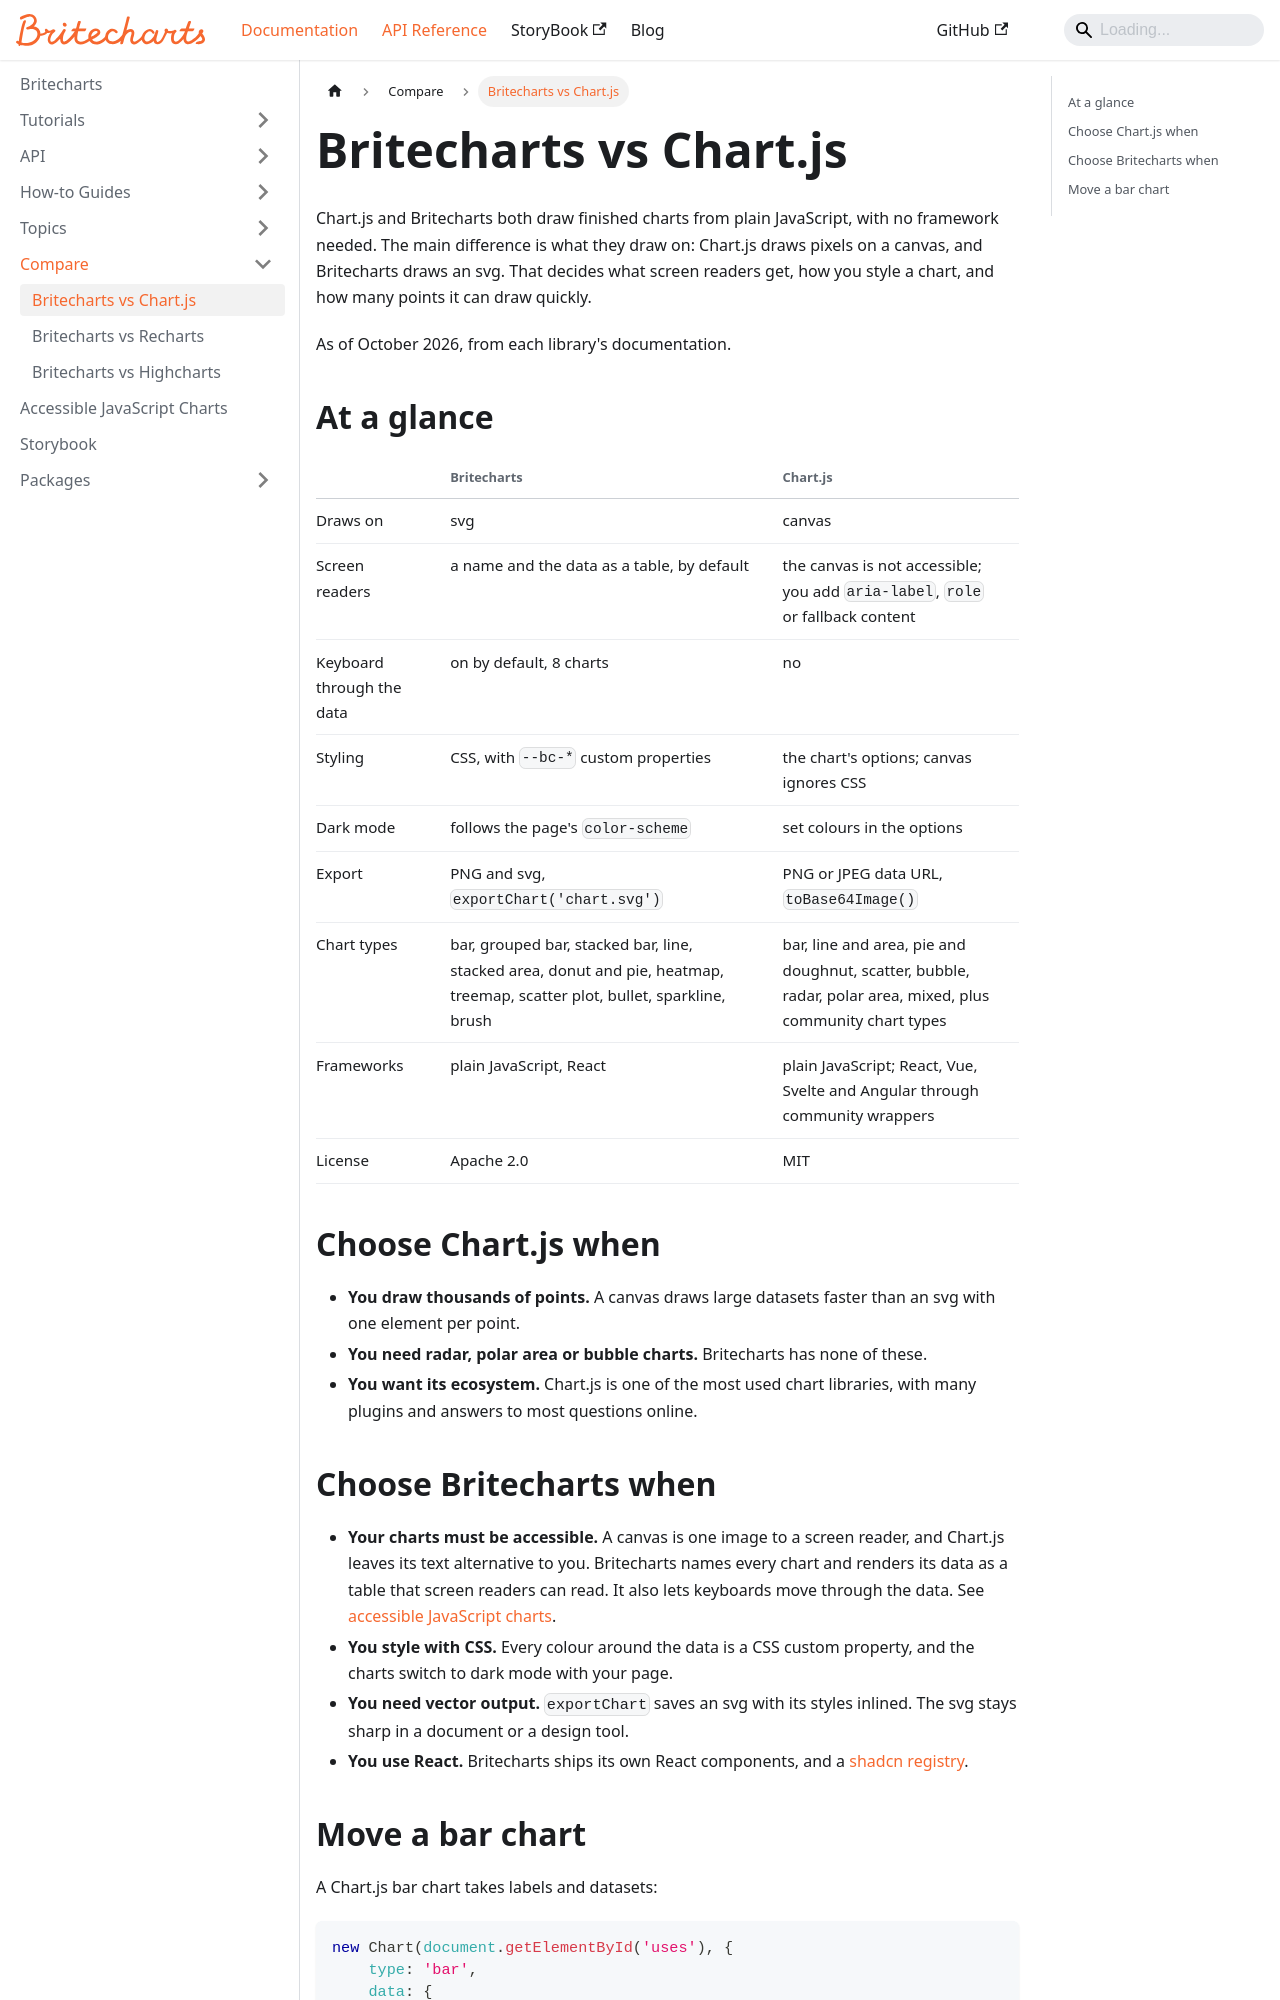

repository: britecharts/britecharts · page: docs/compare/chartjs.html · generator: docusaurus

---
sidebar_position: 1
title: Britecharts vs Chart.js
description: How Britecharts and Chart.js differ in rendering, accessibility, styling and export, and how to move a Chart.js bar chart to Britecharts.
---

# Britecharts vs Chart.js

Chart.js and Britecharts both draw finished charts from plain JavaScript, with no framework needed. The main difference is what they draw on: Chart.js draws pixels on a canvas, and Britecharts draws an svg. That decides what screen readers get, how you style a chart, and how many points it can draw quickly.

As of October 2026, from each library's documentation.

## At a glance

| | Britecharts | Chart.js |
| --- | --- | --- |
| Draws on | svg | canvas |
| Screen readers | a name and the data as a table, by default | the canvas is not accessible; you add `aria-label`, `role` or fallback content |
| Keyboard through the data | on by default, 8 charts | no |
| Styling | CSS, with `--bc-*` custom properties | the chart's options; canvas ignores CSS |
| Dark mode | follows the page's `color-scheme` | set colours in the options |
| Export | PNG and svg, `exportChart('chart.svg')` | PNG or JPEG data URL, `toBase64Image()` |
| Chart types | bar, grouped bar, stacked bar, line, stacked area, donut and pie, heatmap, treemap, scatter plot, bullet, sparkline, brush | bar, line and area, pie and doughnut, scatter, bubble, radar, polar area, mixed, plus community chart types |
| Frameworks | plain JavaScript, React | plain JavaScript; React, Vue, Svelte and Angular through community wrappers |
| License | Apache 2.0 | MIT |

## Choose Chart.js when

-   **You draw thousands of points.** A canvas draws large datasets faster than an svg with one element per point.
-   **You need radar, polar area or bubble charts.** Britecharts has none of these.
-   **You want its ecosystem.** Chart.js is one of the most used chart libraries, with many plugins and answers to most questions online.
